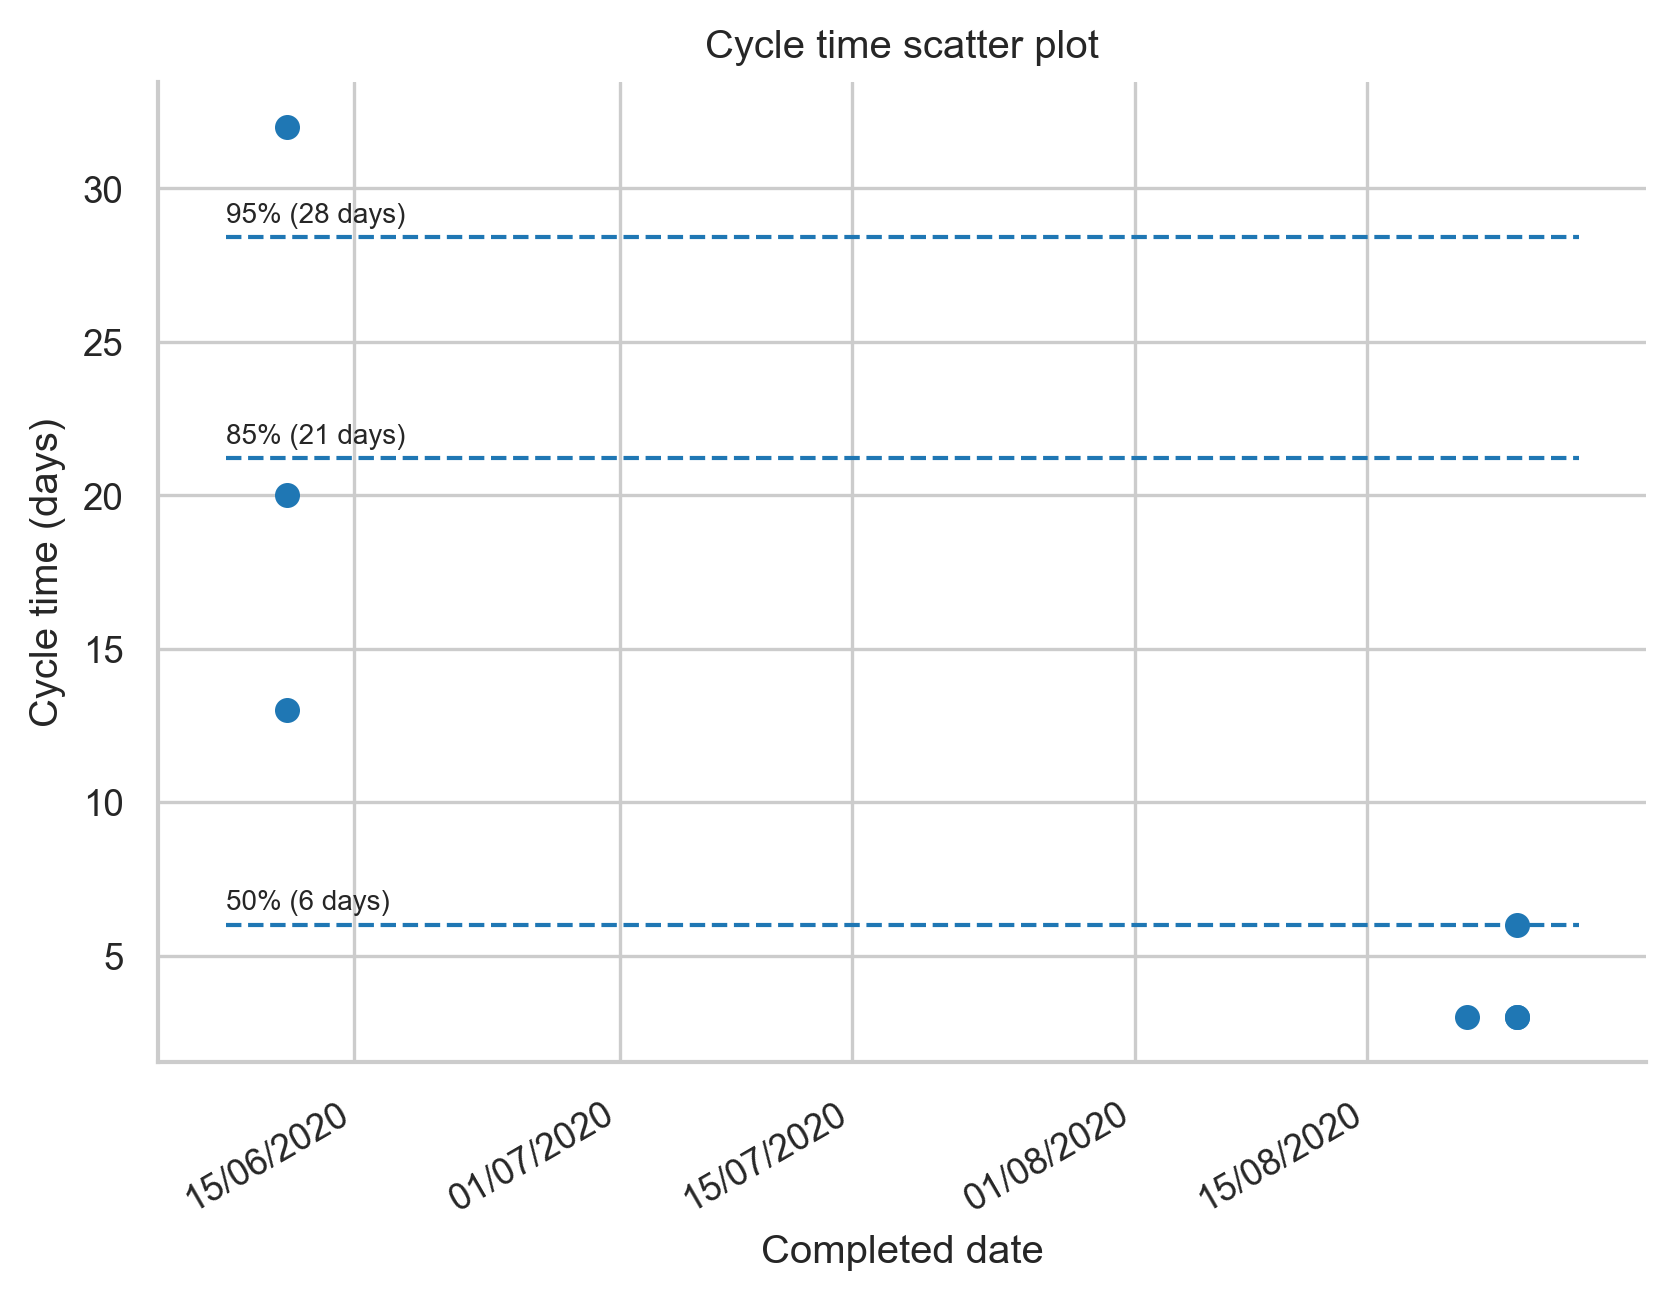

The table this chart was drawn from, first rows:
completed_date, cycle_time, blocked_days, key, url, issue_type, summary, status, resolution, To Do, In Progress, In Review, Done
2020-08-24, 6.0, 0, SP90013-160, https://jira.cis.unimelb.edu.au:8444/bro…, Task, Create Sprint overview document for the …, Done, Done, 2020-08-18, 2020-08-18, , 2020-08-24
2020-08-21, 3.0, 0, SP90013-157, https://jira.cis.unimelb.edu.au:8444/bro…, Improvement, Constraints page rework, Done, Done, 2020-08-14, 2020-08-18, , 2020-08-21
2020-08-24, 3.0, 0, SP90013-138, https://jira.cis.unimelb.edu.au:8444/bro…, Sub-task, Back-end: Importing information on proje…, Done, Done, 2020-07-31, 2020-08-21, , 2020-08-24
2020-08-24, 3.0, 0, SP90013-137, https://jira.cis.unimelb.edu.au:8444/bro…, Sub-task, Back-end: Importing information on stude…, Done, Done, 2020-07-31, 2020-08-21, , 2020-08-24
2020-06-11, 13.0, 0, SP90013-69, https://jira.cis.unimelb.edu.au:8444/bro…, Sub-task, Project Navigation Bar, Done, Done, 2020-05-22, 2020-05-29, , 2020-06-11
2020-06-11, 20.0, 0, SP90013-68, https://jira.cis.unimelb.edu.au:8444/bro…, Sub-task, Home Navigation Bar, Done, Done, 2020-05-22, 2020-05-22, , 2020-06-11
2020-06-11, 32.0, 0, SP90013-65, https://jira.cis.unimelb.edu.au:8444/bro…, New Feature, Navigation menu, Done, Done, 2020-05-09, 2020-05-10, , 2020-06-11
